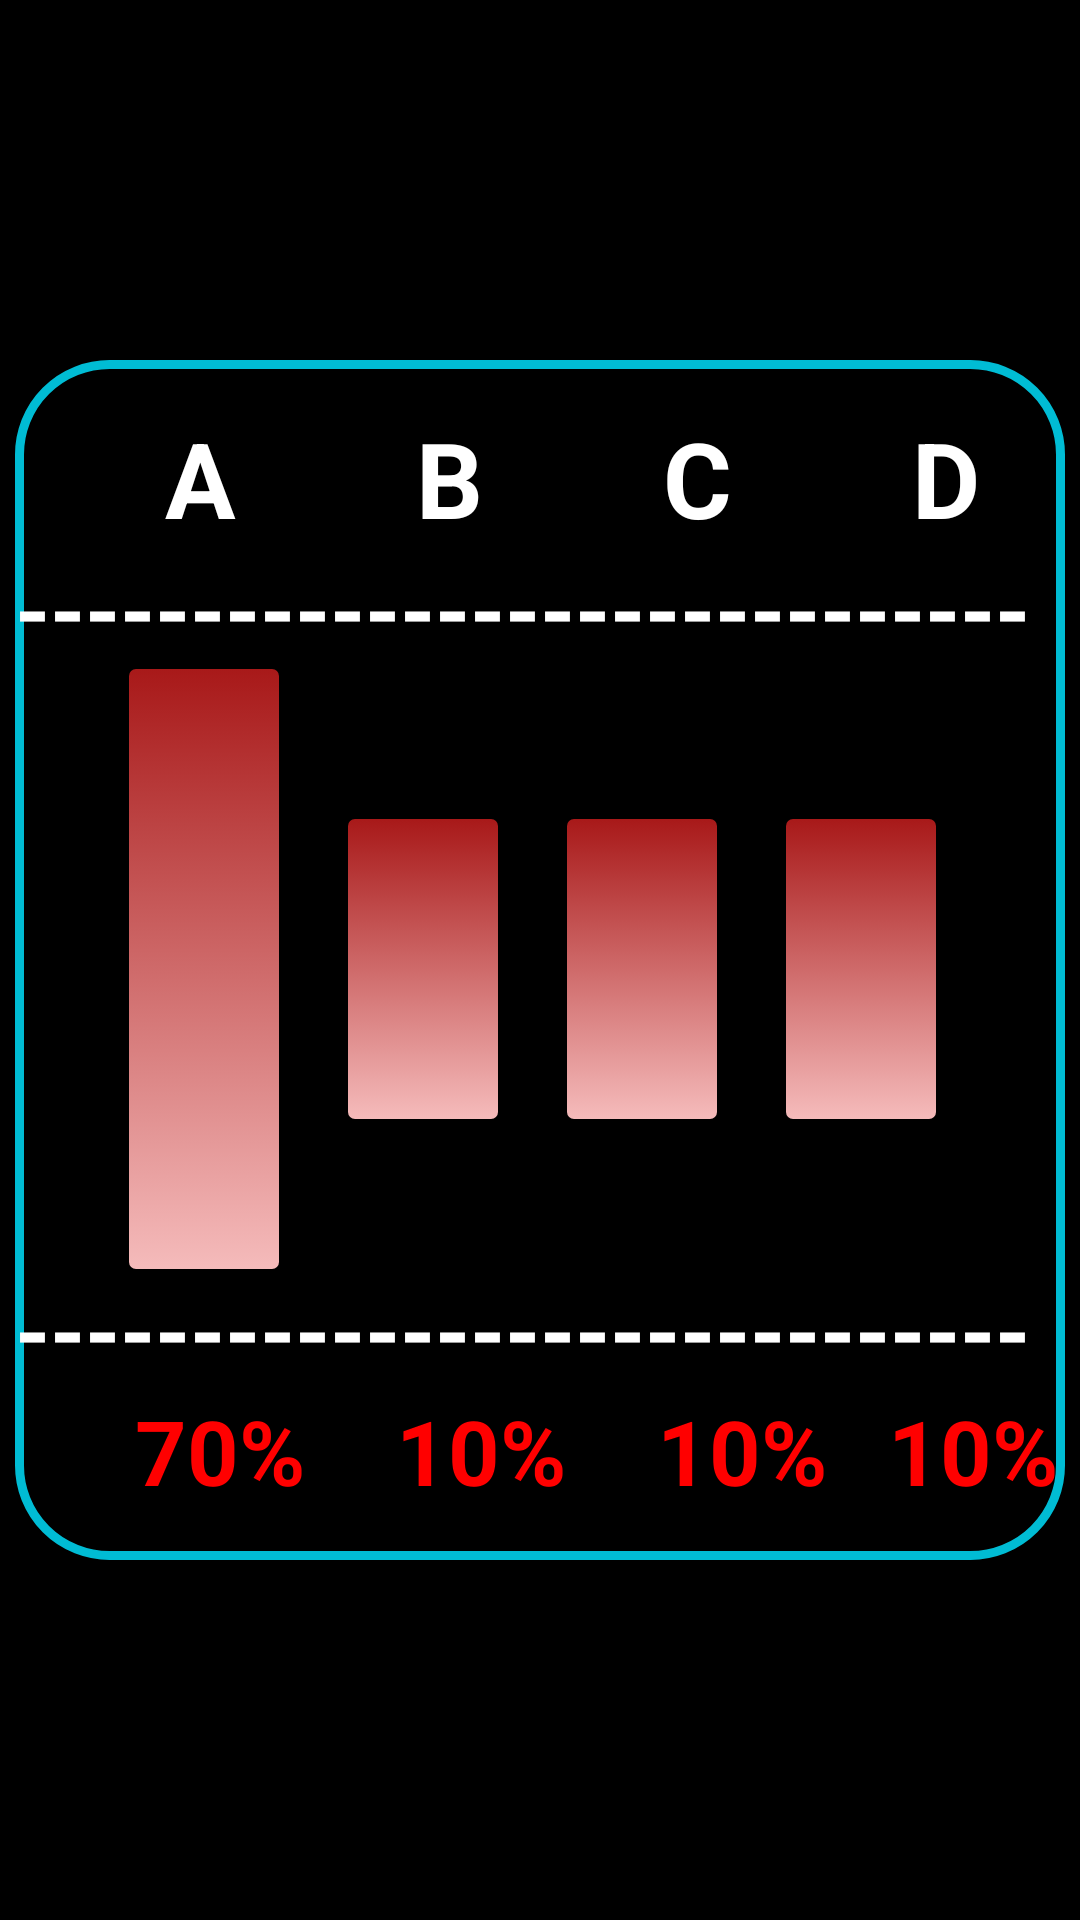

The Android layout XML behind this screen, and the referenced resources:
<!-- AndroidManifest.xml: application theme Theme.MyApplication -->
<!-- res/layout/joker_a.xml -->
<?xml version="1.0" encoding="utf-8"?>
<RelativeLayout xmlns:android="http://schemas.android.com/apk/res/android"
    xmlns:app="http://schemas.android.com/apk/res-auto"
    android:layout_width="match_parent"
    android:layout_height="match_parent"
    android:background="@color/black"
    android:gravity="center"
    android:orientation="vertical">

    <LinearLayout
        android:layout_width="350dp"
        android:background="@drawable/btn_mavi"
        android:layout_height="400dp"
        android:gravity="center"
        android:orientation="vertical">
        <LinearLayout
            android:layout_width="match_parent"
            android:layout_height="wrap_content"
            android:orientation="horizontal">

            <TextView
                android:layout_width="wrap_content"
                android:layout_height="wrap_content"
                android:textStyle="bold"
                android:textColor="@color/white"
                android:layout_marginLeft="50dp"
                android:textSize="35sp"
                android:text="A"/>
            <TextView
                android:layout_width="wrap_content"
                android:layout_height="wrap_content"
                android:textStyle="bold"
                android:textColor="@color/white"
                android:layout_marginLeft="60dp"
                android:textSize="35sp"
                android:text="B"/>
            <TextView
                android:layout_width="wrap_content"
                android:layout_height="wrap_content"
                android:layout_marginLeft="60dp"
                android:textStyle="bold"
                android:textColor="@color/white"
                android:textSize="35sp"
                android:text="C"/>
            <TextView
                android:layout_width="wrap_content"
                android:layout_height="wrap_content"
                android:textStyle="bold"
                android:textColor="@color/white"
                android:layout_marginLeft="60dp"
                android:textSize="35sp"
                android:text="D"/>
        </LinearLayout>
        <LinearLayout
            android:layout_width="match_parent"
            android:layout_height="wrap_content"
            android:orientation="horizontal">
            <TextView
                android:layout_width="match_parent"
                android:layout_height="wrap_content"
                android:text="-----------------------------"
                android:textColor="@color/white"
                android:textSize="30dp"
                android:textStyle="bold"/>
        </LinearLayout>
        <LinearLayout
            android:layout_width="match_parent"
            android:layout_height="wrap_content"
            android:orientation="horizontal">

            <Button
                android:layout_width="50dp"
                android:layout_marginLeft="38dp"
                android:layout_height="200dp"
                android:background="@drawable/btn_arkaplan"
                app:backgroundTintMode="screen" />
            <Button
                android:layout_width="50dp"
                android:layout_marginLeft="23dp"
                android:layout_height="100dp"
                android:layout_marginTop="50dp"
                android:background="@drawable/btn_arkaplan"
                app:backgroundTintMode="screen" />
            <Button
                android:layout_width="50dp"
                android:layout_marginLeft="23dp"
                android:layout_height="100dp"
                android:layout_marginTop="50dp"
                android:background="@drawable/btn_arkaplan"
                app:backgroundTintMode="screen" />
            <Button
                android:layout_width="50dp"
                android:layout_marginLeft="23dp"
                android:layout_height="100dp"
                android:layout_marginTop="50dp"
                android:background="@drawable/btn_arkaplan"
                app:backgroundTintMode="screen" />
        </LinearLayout>
        <LinearLayout
            android:layout_width="match_parent"
            android:layout_height="wrap_content"
            android:orientation="horizontal">
            <TextView
                android:layout_width="match_parent"
                android:layout_height="wrap_content"
                android:text="-----------------------------"
                android:textColor="@color/white"
                android:textSize="30dp"
                android:textStyle="bold"/>
        </LinearLayout>
        <LinearLayout
            android:layout_width="match_parent"
            android:layout_height="wrap_content"
            android:orientation="horizontal">

            <TextView
                android:layout_width="wrap_content"
                android:layout_height="wrap_content"
                android:textStyle="bold"
                android:textColor="#FF0000"
                android:layout_marginLeft="40dp"
                android:textSize="30sp"
                android:text="70%"/>
            <TextView
                android:layout_width="wrap_content"
                android:layout_height="wrap_content"
                android:textStyle="bold"
                android:textColor="#FF0000"
                android:layout_marginLeft="30dp"
                android:textSize="30sp"
                android:text="10%"/>
            <TextView
                android:layout_width="wrap_content"
                android:layout_height="wrap_content"
                android:layout_marginLeft="30dp"
                android:textStyle="bold"
                android:textColor="#FF0000"
                android:textSize="30sp"
                android:text="10%"/>
            <TextView
                android:layout_width="wrap_content"
                android:layout_height="wrap_content"
                android:textStyle="bold"
                android:textColor="#FF0000"
                android:layout_marginLeft="20dp"
                android:textSize="30sp"
                android:text="10%"/>
        </LinearLayout>

    </LinearLayout>

</RelativeLayout>
<!-- resources referenced by this layout -->
<resources>
  <color name="black">#FF000000</color>
  <color name="white">#FFFFFFFF</color>
  <!-- drawable btn_arkaplan (drawable) -->
  <?xml version="1.0" encoding="utf-8"?>
  <selector xmlns:android="http://schemas.android.com/apk/res/android">
  
      <item android:state_pressed="true">
          <shape>
              <gradient android:startColor="#ececec" android:endColor="#cbcbcb" android:angle="270" />
              <corners android:radius="7px" />
          </shape>
      </item>
  
      <item>
          <shape>
              <gradient android:startColor="#a81919" android:endColor="#f5bbbb" android:angle="270" />
              <corners android:radius="7px" />
          </shape>
      </item>
  
  
  </selector>
  <!-- drawable btn_mavi (drawable) -->
  <?xml version="1.0" encoding="utf-8"?>
  <selector xmlns:android="http://schemas.android.com/apk/res/android">
  
      <item>
          <shape>
              <solid android:color="#000"/>
              <corners android:radius="30dp"/>
              <stroke android:width="3dp"
                  android:color="#00BCD4"/>
          </shape>
      </item>
  
  
  </selector>
</resources>
